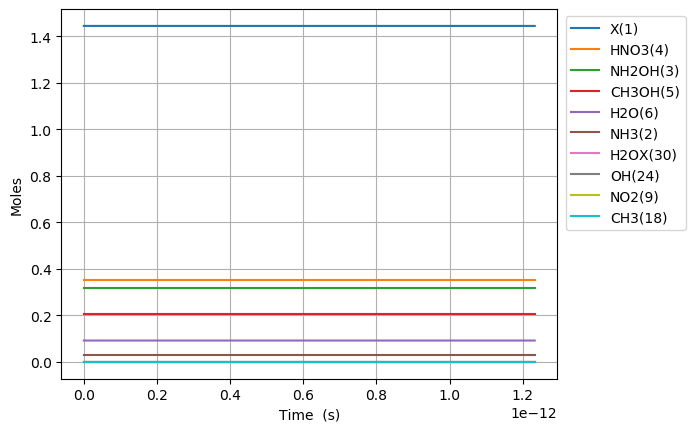

The data file committed next to this chart (first rows):
Time (s), Volume (m^3), Ne, X(1), NH3(2), NH2OH(3), HNO3(4), CH3OH(5), H2O(6), N2(7), O2(8), NO2(9), NO(10), N2O(11), CO2(12), H2(13), CO(14), CH4(15), C2H6(16), CH2O(17), CH3(18), C3H8(19), H(20), C2H5(21)
0.0, 0.0582, 0.0, 1.445, 0.03108, 0.3194, 0.3505, 0.207, 0.09202, 0.0, 0.0, 0.0, 0.0, 0.0, 0.0, 0.0, 0.0, 0.0, 0.0, 0.0, 0.0, 0.0, 0.0, 0.0
1.6601930438060022e-26, 0.0582, 0.0, 1.445, 0.03108, 0.3194, 0.3505, 0.207, 0.09202, 0.0, 2.4815083047066346e-79, 8.941297674580068e-27, 4.9630161680653345e-79, 0.0, -6.407234895900959e-168, 2.2431812110336323e-75, 1.009331974410426e-124, 3.4937881751178756e-65, 1.8141495874432269e-96, 3.859143195516307e-86, 5.67236803179612e-40, -2.4990003952371626e-144, 1.9319181097881664e-51, 4.816397063850602e-101
4.648540522656806e-26, 0.0582, 0.0, 1.445, 0.03108, 0.3194, 0.3505, 0.207, 0.09202, 0.0, 3.750055350072673e-78, 2.5035633488824188e-26, 7.500110033180348e-78, 0.0, 1.2372391018608051e-166, 1.354881451519344e-74, 2.8464784709747467e-123, 2.1102480577711963e-64, 2.7404324372884456e-95, 5.831937197064252e-85, 1.5882630489029138e-39, -2.499000395219047e-144, 5.409370707406866e-51, 7.279072277229127e-100
1.0625235480358413e-25, 0.0582, 0.0, 1.445, 0.03108, 0.3194, 0.3505, 0.207, 0.09202, 0.0, 4.034138420795491e-77, 5.722430511731244e-26, 8.068276124100472e-77, 0.0, 1.3066494077766107e-164, 6.5231709624955276e-74, 6.191713125040588e-122, 1.0159936013242784e-63, 2.947657536005738e-94, 6.2737319100869595e-84, 3.630315540349517e-39, -2.499000394328263e-144, 1.2364275902644267e-50, 7.829739483490292e-99
2.257862539576163e-25, 0.0582, 0.0, 1.445, 0.03108, 0.3194, 0.3505, 0.207, 0.09202, 0.0, 3.708068229557036e-76, 1.216016483742889e-25, 7.416135799616682e-76, 0.0, 1.0331962955137438e-162, 2.84884013884209e-73, 1.1478395042638678e-120, 4.437110982399702e-63, 2.709373661313143e-93, 5.766640494196117e-83, 7.714420523242724e-39, -2.4990003595302474e-144, 2.6274086293119065e-50, 7.196816204338944e-98
4.648540522656806e-25, 0.0582, 0.0, 1.445, 0.03108, 0.3194, 0.3505, 0.207, 0.09202, 0.0, 3.172330438637311e-75, 2.5035633488824186e-25, 6.344660313060719e-75, 0.0, 7.328571617166911e-161, 1.189334678833326e-72, 1.9728436613381108e-119, 1.852406490447498e-62, 2.3179233086558116e-92, 4.933482351429708e-82, 1.588263048902914e-38, -2.498999133689976e-144, 5.409370707406866e-50, 6.157021941255796e-97
9.429896488818093e-25, 0.0582, 0.0, 1.445, 0.03108, 0.3194, 0.3505, 0.207, 0.09202, 0.0, 2.6229441535210338e-74, 5.0786570791614775e-25, 5.245887840539101e-74, 0.0, 4.939385501498996e-159, 4.858820236627513e-72, 3.269846430801334e-118, 7.567684938832324e-62, 1.916503536786559e-91, 4.079098612356506e-81, 3.221905042060197e-38, -2.4989580125862934e-144, 1.0973294863596784e-49, 5.090744244291e-96
1.8992608421140666e-24, 0.0582, 0.0, 1.445, 0.03108, 0.3194, 0.3505, 0.207, 0.09202, 0.0, 2.132934624889187e-73, 1.0228844539719595e-24, 4.2658688704259094e-73, 0.0, 3.250875085262879e-157, 1.964012828118782e-71, 5.324106194699823e-117, 3.0589792491481055e-61, 1.5584688202479106e-90, 3.317055247612939e-80, 6.489189028374762e-38, -2.4976110332243167e-144, 2.2101143175976615e-49, 4.1397086193837783e-95
3.811803228578581e-24, 0.0582, 0.0, 1.445, 0.03108, 0.3194, 0.3505, 0.207, 0.09202, 0.0, 1.7202890458363688e-72, 2.0529219460835835e-24, 3.4405777857112324e-72, 0.0, 2.1194311408417104e-155, 7.897209222530114e-71, 8.593157704012791e-116, 1.2300021022029479e-60, 1.2569615602275683e-89, 2.6753252257785648e-79, 1.3023757001003892e-37, -2.4540035848420334e-144, 4.435683980073628e-49, 3.338824967314894e-94
7.63688800150761e-24, 0.0582, 0.0, 1.445, 0.03108, 0.3194, 0.3505, 0.207, 0.09202, 0.0, 1.3818297149473676e-71, 4.1129969303068306e-24, 2.763659184129816e-71, 0.0, 1.3814848418185072e-153, 3.1671341264633824e-70, 1.3809066432855247e-114, 4.932858561719874e-60, 1.0096598814068049e-88, 2.1489667117724207e-78, 2.6092892946262157e-37, -1.0504476576791951e-144, 8.886823305025553e-49, 2.681925786294579e-93
1.5287057547365668e-23, 0.0582, 0.0, 1.445, 0.03108, 0.3194, 0.3505, 0.207, 0.09202, 0.0, 1.1077075527397614e-70, 8.233146898753326e-24, 2.2154149084685195e-70, 0.0, 9.082398192169147e-152, 1.2685056325223724e-69, 2.2142850682227572e-113, 1.975716390051631e-59, 8.093673657452245e-88, 1.7226628082081069e-77, 5.223116483677868e-37, 4.399363912193244e-143, 1.7789101954929392e-48, 2.1498954734840337e-92
3.0587396639081785e-23, 0.0582, 0.0, 1.445, 0.03108, 0.3194, 0.3505, 0.207, 0.09202, 0.0, 8.870644325475578e-70, 1.6473446835646315e-23, 1.7741287073265301e-69, 0.0, 6.095459021177682e-150, 5.07732845963202e-69, 3.5467995457787606e-112, 7.908014425715939e-59, 6.481503184107953e-87, 1.3795273875801705e-76, 1.0450770861781173e-36, 1.4874925011870478e-141, 3.5593659254736997e-48, 1.721660020733577e-91
6.118807482251402e-23, 0.0582, 0.0, 1.445, 0.03108, 0.3194, 0.3505, 0.207, 0.09202, 0.0, 7.100110778038352e-69, 3.295404670943229e-23, 1.4200220293288578e-68, 0.0, 4.254764503294729e-148, 2.0315928233055575e-68, 5.678264569460494e-111, 3.1642358368664557e-58, 5.187829533778958e-86, 1.1041810395922889e-75, 2.0906079617987785e-36, 4.771289211824718e-140, 7.120277385435196e-48, 1.3780258142260755e-90
1.2238943118937849e-22, 0.0582, 0.0, 1.445, 0.03108, 0.3194, 0.3505, 0.207, 0.09202, 0.0, 5.681527100755705e-68, 6.591524645700425e-23, 1.136305319102507e-67, 0.0, 3.1731158591329347e-146, 8.127694881491118e-68, 9.088664382965274e-110, 1.2659003774104107e-57, 4.1513146782771044e-85, 8.83568538111943e-75, 4.181669713040101e-36, 1.5274608697857133e-138, 1.424210030535808e-47, 1.1026998386114086e-89
2.447921439231074e-22, 0.0582, 0.0, 1.445, 0.03108, 0.3194, 0.3505, 0.207, 0.09202, 0.0, 4.5457971421884374e-67, 1.3183764595214818e-22, 9.091593475885453e-67, 0.0, 2.6060366992387186e-144, 3.251343105841881e-67, 1.4546958975505134e-108, 5.0640136243170513e-57, 3.321472214455645e-84, 7.069443239904011e-74, 8.363793215522745e-36, 4.888796090158926e-137, 2.8485746145203417e-47, 8.82271559416591e-89
4.895975693905653e-22, 0.0582, 0.0, 1.445, 0.03108, 0.3194, 0.3505, 0.207, 0.09202, 0.0, 3.636867912435221e-66, 2.63682444942436e-22, 7.273735178036362e-66, 0.0, 2.4039042257068826e-142, 1.300590608269259e-66, 2.328670828144563e-107, 2.0256878755966299e-56, 2.6573459705646794e-83, 5.65591258777803e-73, 1.6728040220488035e-35, 1.5645610115251875e-135, 5.6973037824892395e-47, 7.058619256713347e-88
9.79208420325481e-22, 0.0582, 0.0, 1.445, 0.03108, 0.3194, 0.3505, 0.207, 0.09202, 0.0, 2.909586412232164e-65, 5.273720429230117e-22, 5.819172306980686e-65, 0.0, 2.4805445259882335e-140, 5.202471834019502e-66, 3.729198295358016e-106, 8.102916357060487e-56, 2.1259440581051343e-82, 4.524873272934664e-72, 3.3456534230418613e-35, 5.006829153448134e-134, 1.1394762118426354e-46, 5.647074123377108e-87
1.9584301221953124e-21, 0.0582, 0.0, 1.445, 0.03108, 0.3194, 0.3505, 0.207, 0.09202, 0.0, 2.3277059632613665e-64, 1.054751238884163e-21, 4.6554115125292704e-64, 0.0, 2.7933395229104946e-138, 2.0810127477392674e-65, 5.977054217611794e-105, 3.24119951405212e-55, 1.7007821595561298e-81, 3.6199559003066907e-71, 6.691352225027977e-35, 1.602222755591568e-132, 2.2789678790297874e-46, 4.517730786995096e-86
3.916873525934975e-21, 0.0582, 0.0, 1.445, 0.03108, 0.3194, 0.3505, 0.207, 0.09202, 0.0, 1.8621795041117556e-63, 2.1095096308064655e-21, 3.7243586770261205e-63, 0.0, 3.331140967916071e-136, 8.324116089444787e-65, 9.596122599264445e-104, 1.2964863998955032e-54, 1.3606364929558457e-80, 2.8959876332037487e-70, 1.3382749829000206e-34, 5.1271727009574e-131, 4.5579512134030025e-46, 3.614213225131607e-85
7.833760333414301e-21, 0.0582, 0.0, 1.445, 0.03108, 0.3194, 0.3505, 0.207, 0.09202, 0.0, 1.4897494967129522e-62, 4.2190264146510706e-21, 2.979498728466943e-62, 0.0, 4.107484092261713e-134, 3.329673111523388e-64, 1.5458676981852103e-102, 5.18595878815845e-54, 1.0885135005054801e-79, 2.3167992717813206e-69, 2.6765545036944665e-34, 1.6407048456594696e-129, 9.115917882145079e-46, 2.891382018363132e-84
1.5667533948372955e-20, 0.0582, 0.0, 1.445, 0.03108, 0.3194, 0.3505, 0.207, 0.09202, 0.0, 1.1918019547442768e-61, 8.438059982340282e-21, 2.3836036975209655e-61, 0.0, 5.15749787094817e-132, 1.3318855045836044e-63, 2.506934668349482e-101, 2.0743861529798252e-53, 8.708125228639906e-79, 1.8534430835193776e-68, 5.353113545283358e-34, 5.25027083632632e-128, 1.8231851219611826e-45, 2.313110190002371e-83
3.133508117829026e-20, 0.0582, 0.0, 1.445, 0.03108, 0.3194, 0.3505, 0.207, 0.09202, 0.0, 9.53442506745887e-61, 1.6876127117718706e-20, 1.9068848439175354e-60, 0.0, 6.537544654149709e-130, 5.32766193687096e-63, 4.1184313836441173e-100, 8.297549887340913e-53, 6.966507072756927e-78, 1.4827559332546292e-67, 1.0706231628461143e-33, 1.680089120463078e-126, 3.6463717894475695e-45, 1.8504899821283885e-82
6.267017563812487e-20, 0.0582, 0.0, 1.445, 0.03108, 0.3194, 0.3505, 0.207, 0.09202, 0.0, 7.627543825770754e-60, 3.3752261388475546e-20, 1.525508629494693e-59, 0.0, 8.327063387385712e-128, 2.131158677324809e-62, 6.9329552117494505e-99, 3.3190210100096117e-52, 5.5732084141448534e-77, 1.1862053331796336e-66, 2.141246779481671e-33, 5.376289110026973e-125, 7.292745124392491e-45, 1.4803927177536562e-81
1.2534036455779408e-19, 0.0582, 0.0, 1.445, 0.03108, 0.3194, 0.3505, 0.207, 0.09202, 0.0, 6.102036569338427e-59, 6.750452992998924e-20, 1.2204072053400925e-58, 0.0, 1.0632405093436782e-125, 8.525381865403696e-62, 1.219180838990009e-97, 1.3276086150094266e-51, 4.458567833691871e-76, 9.489645011741354e-66, 4.282494012752785e-33, 1.7204131431361137e-123, 1.4585491794170922e-44, 1.1843144670233735e-80
2.506807423971325e-19, 0.0582, 0.0, 1.445, 0.03108, 0.3194, 0.3505, 0.207, 0.09202, 0.0, 4.8816298589595434e-58, 1.3500906701301663e-19, 9.763258849698237e-58, 0.0, 1.3592687442959642e-123, 3.410749658143527e-61, 2.302394323357045e-96, 5.310434881976129e-51, 3.566854707903944e-75, 7.591716947914906e-65, 8.564988479295012e-33, 5.505323062719742e-122, 2.9170985133282133e-44, 9.474516907468916e-80
5.013614980758094e-19, 0.0582, 0.0, 1.445, 0.03108, 0.3194, 0.3505, 0.207, 0.09202, 0.0, 3.905304128563171e-57, 2.700181411790714e-19, 7.810607562549616e-57, 0.0, 1.7387893634901461e-121, 1.364777230262733e-60, 4.809286348181982e-95, 2.1241740371199232e-50, 2.853483942703345e-74, 6.0733739337406775e-64, 1.7129977412379468e-32, 1.7617035408198027e-120, 5.8341971809722e-44, 7.579613994487933e-79
7.520422537544862e-19, 0.0582, 0.0, 1.445, 0.03108, 0.3194, 0.3505, 0.207, 0.09202, 0.0, 1.1593871835349403e-56, 4.050272153451261e-19, 2.3187741608674115e-56, 0.0, 1.168960533126003e-120, 2.9009571135596755e-60, 2.0447615971338626e-94, 4.513869881503284e-50, 8.471280603721345e-74, 1.8030329182543774e-63, 2.569496634546392e-32, 8.428306452996781e-120, 8.751295848437928e-44, 2.250197944144374e-78
1.002723009433163e-18, 0.0582, 0.0, 1.445, 0.03108, 0.3194, 0.3505, 0.207, 0.09202, 0.0, 2.5262436768111576e-56, 5.400362895111808e-19, 5.052486904317984e-56, 0.0, 5.37799973218921e-120, 4.950032264425992e-60, 6.083488832159082e-94, 7.700131021279777e-50, 1.8458474755943445e-73, 3.928713870145367e-63, 3.4259955278548375e-32, 2.789478725486946e-119, 1.16683945157254e-43, 4.903062935917714e-78
1.5040845207905168e-18, 0.0582, 0.0, 1.445, 0.03108, 0.3194, 0.3505, 0.207, 0.09202, 0.0, 7.332906149208012e-56, 8.100544378432903e-19, 1.4665810994224144e-55, 0.0, 6.550779975897012e-119, 1.025355285852851e-59, 3.004116092984546e-93, 1.5942143279550509e-49, 5.3579258519397605e-73, 1.1403844514806599e-62, 5.138993314471729e-32, 1.627571753346626e-118, 1.7502591849881982e-43, 1.4232079305242938e-77
2.0054460321478707e-18, 0.0582, 0.0, 1.445, 0.03108, 0.3194, 0.3505, 0.207, 0.09202, 0.0, 1.603623878194678e-55, 1.0800725861753997e-18, 3.2072474711772997e-55, 0.0, 3.028976643380271e-118, 1.744732197843908e-59, 9.316369864948852e-93, 2.7113410228854483e-49, 1.1717179599653202e-72, 2.4938921888613564e-62, 6.851991101088619e-32, 5.415128035500815e-118, 2.3336789183383048e-43, 3.1123952421936943e-77
2.5068075435052242e-18, 0.0582, 0.0, 1.445, 0.03108, 0.3194, 0.3505, 0.207, 0.09202, 0.0, 3.008616646889664e-55, 1.3500907345075092e-18, 6.017232758682695e-55, 0.0, 1.110086586719891e-117, 2.666922125294926e-59, 2.3897869386658533e-92, 4.1423164346656906e-49, 2.1983023623843162e-72, 4.678881162210722e-62, 8.56498888770551e-32, 1.4601162823643996e-117, 2.917098651618178e-43, 5.839277067828345e-77
3.509530566219931e-18, 0.0582, 0.0, 1.445, 0.03108, 0.3194, 0.3505, 0.207, 0.09202, 0.0, 8.232123286736703e-55, 1.890127031171728e-18, 1.6464245109351526e-54, 0.0, 1.718532207390168e-116, 5.1343773401358e-59, 1.3014593936328664e-91, 7.965527560895171e-49, 6.014955772906718e-72, 1.2802271306691042e-61, 1.1990984460939291e-31, 8.607914351121331e-117, 4.083938117962812e-43, 1.5977325917368758e-76
5.514976611649346e-18, 0.0582, 0.0, 1.445, 0.03108, 0.3194, 0.3505, 0.207, 0.09202, 0.0, 3.2693736903917743e-54, 2.970199624500166e-18, 6.538746799310046e-54, 0.0, 5.659947832154344e-115, 1.255714931377922e-58, 1.344761300043499e-90, 1.943347428132258e-48, 2.388829402554636e-71, 5.084400163781454e-61, 1.8842975607406856e-31, 9.483246703141908e-116, 6.417617049796888e-43, 6.345367674609604e-76
7.520422657078761e-18, 0.0582, 0.0, 1.445, 0.03108, 0.3194, 0.3505, 0.207, 0.09202, 0.0, 8.185330384937389e-54, 4.050272217828604e-18, 1.6370659314075234e-53, 0.0, 3.6476867567595945e-114, 2.3314578269832483e-58, 5.602429031869289e-90, 3.600116787941616e-48, 5.980765658764196e-71, 1.2729500843567957e-60, 2.569496675387442e-31, 4.0413385010075316e-115, 8.751295980489733e-43, 1.5886507860273865e-75
1.153131474793759e-17, 0.0582, 0.0, 1.445, 0.03108, 0.3194, 0.3505, 0.207, 0.09202, 0.0, 2.9921159135217998e-53, 6.21041740448548e-18, 5.984231294881698e-53, 0.0, 9.475235005478256e-113, 5.4940312643008244e-58, 5.037403534518497e-89, 8.443118503621076e-48, 2.1862457910756554e-70, 4.6532198767832873e-60, 3.9398949046809545e-31, 3.743904240692151e-114, 1.3418653838452758e-42, 5.807251600556887e-75
1.9553098929655252e-17, 0.0582, 0.0, 1.445, 0.03108, 0.3194, 0.3505, 0.207, 0.09202, 0.0, 1.5000048410722455e-52, 1.0530707777799233e-17, 3.000009415361568e-52, 0.0, 4.946358875134452e-111, 1.5934331967866932e-57, 7.805977745396076e-88, 2.424687144870868e-47, 1.0960067608234423e-69, 2.3327479761748455e-59, 6.68069136326798e-31, 5.929982300996012e-113, 2.2753369540688397e-42, 2.911286115218346e-74
3.559666729309057e-17, 0.0582, 0.0, 1.445, 0.03108, 0.3194, 0.3505, 0.207, 0.09202, 0.0, 9.309733829451566e-52, 1.9171288524426735e-17, 1.8619466003123145e-51, 0.0, 3.936232749339572e-109, 5.384820598874286e-57, 1.697367660800826e-86, 8.032494269600507e-47, 6.802332191976038e-69, 1.4478128439809259e-58, 1.2162284280442032e-30, 1.3070776443410499e-111, 4.142280089039912e-42, 1.806880757443868e-73
6.768380401996121e-17, 0.0582, 0.0, 1.445, 0.03108, 0.3194, 0.3505, 0.207, 0.09202, 0.0, 6.525598278327308e-51, 3.6452450017681746e-17, 1.305119539604624e-50, 0.0, 3.936501258332241e-107, 2.0237860213090431e-56, 4.4438844034594073e-85, 2.9036315866694066e-46, 4.768051165989585e-68, 1.0148351365463965e-57, 2.312547011479013e-30, 3.448579718140945e-110, 7.876166337077975e-42, 1.266521489864446e-72
1.3185807747370247e-16, 0.0582, 0.0, 1.445, 0.03108, 0.3194, 0.3505, 0.207, 0.09202, 0.0, 4.880186207546029e-50, 7.101477300419177e-17, 9.760371547127967e-50, 0.0, 4.442212979643789e-105, 8.268093867869093e-56, 1.2835745104343252e-83, 1.1019674524294442e-45, 3.565799876835295e-67, 7.589471838551946e-57, 4.505184178348632e-30, 1.0002293725650507e-108, 1.534393874553864e-41, 9.471714994968157e-72
1.9603235092744375e-16, 0.0582, 0.0, 1.445, 0.03108, 0.3194, 0.3505, 0.207, 0.09202, 0.0, 1.520529443783829e-49, 1.0557709599070178e-16, 3.0410586171343378e-49, 0.0, 3.7144377105964607e-104, 1.9354621705346752e-55, 7.13985625907372e-83, 2.4356088459226528e-45, 1.1110034479801627e-66, 2.3646670234513945e-56, 6.69782134521825e-30, 5.569888274419108e-108, 2.2811711037179695e-41, 2.9511213139180577e-71
2.60206624381185e-16, 0.0582, 0.0, 1.445, 0.03108, 0.3194, 0.3505, 0.207, 0.09202, 0.0, 3.435591842291905e-49, 1.4013941897721179e-16, 6.871183073547624e-49, 0.0, 1.9410034693061177e-103, 3.5950218862447116e-55, 2.5453990329320773e-82, 4.2912872670864766e-45, 2.510279822757211e-66, 5.342896034482361e-56, 8.89045851208787e-30, 1.98708821904201e-107, 3.027948321200256e-41, 6.6679723652572525e-71
3.2438089783492627e-16, 0.0582, 0.0, 1.445, 0.03108, 0.3194, 0.3505, 0.207, 0.09202, 0.0, 6.515240673387391e-49, 1.747017419637218e-16, 1.3030480188008558e-48, 0.0, 7.70797583100472e-103, 5.8744300635491036e-55, 7.076464190934271e-82, 6.669002684304845e-45, 4.760483187054287e-66, 1.0132243629475367e-55, 1.1083095678957488e-29, 5.526945870257029e-107, 3.77472552700087e-41, 1.2645112329224114e-70
4.527294447424088e-16, 0.0582, 0.0, 1.445, 0.03108, 0.3194, 0.3505, 0.207, 0.09202, 0.0, 1.7214080274592782e-48, 2.438263879367418e-16, 3.442815748758035e-48, 0.0, 7.476657936120682e-102, 1.2548426398127614e-54, 3.487683689784926e-81, 1.299054445359387e-44, 1.2577791648208703e-65, 2.6770654215731e-55, 1.5468370012696722e-29, 2.725643350786409e-106, 5.268279903557615e-41, 3.3409967433073104e-70
5.810779916498913e-16, 0.0582, 0.0, 1.445, 0.03108, 0.3194, 0.3505, 0.207, 0.09202, 0.0, 3.5879161784977394e-48, 3.129510339097618e-16, 7.175831718867695e-48, 0.0, 3.582228530359318e-101, 2.2510409747461195e-54, 1.1348893015006965e-80, 2.1400234036580735e-44, 2.621578465100383e-65, 5.579784794622849e-55, 1.9853644346435954e-29, 8.871940851454724e-106, 6.761834233389371e-41, 6.963611227788419e-70
7.094265385573738e-16, 0.0582, 0.0, 1.445, 0.03108, 0.3194, 0.3505, 0.207, 0.09202, 0.0, 6.489206081005986e-48, 3.8207567988278175e-16, 1.2978411007876119e-47, 0.0, 1.2832440771421297e-100, 3.634254040144575e-54, 2.9491088711303257e-80, 3.189807132641676e-44, 4.741460522270801e-65, 1.009175566501996e-54, 2.4238918680175183e-29, 2.3059093137909858e-105, 8.255388516497357e-41, 1.2594583060757706e-69
9.661236323723388e-16, 0.0582, 0.0, 1.445, 0.03108, 0.3194, 0.3505, 0.207, 0.09202, 0.0, 1.6323116564271818e-47, 5.203249718288217e-16, 3.264623022540051e-47, 0.0, 1.3784337596693383e-99, 7.788319778741194e-54, 1.431598093331396e-79, 5.915818869548333e-44, 1.1926792249125372e-64, 2.5385062826165352e-54, 3.300946734765364e-29, 1.1196860996706634e-104, 1.1242496942546802e-40, 3.168073949460403e-69
1.2228207261873038e-15, 0.0582, 0.0, 1.445, 0.03108, 0.3194, 0.3505, 0.207, 0.09202, 0.0, 3.3068087174986264e-47, 6.585742637748616e-16, 6.613616846865755e-47, 0.0, 6.920261296452106e-99, 1.4168025034728785e-53, 4.624271030793357e-79, 9.47708958278839e-44, 2.4161820094778103e-64, 5.1426176317058385e-54, 4.1780016015132085e-29, 3.617269419225481e-104, 1.4229605181715433e-40, 6.418023489880831e-69
1.4795178200022688e-15, 0.0582, 0.0, 1.445, 0.03108, 0.3194, 0.3505, 0.207, 0.09202, 0.0, 5.855709838818411e-47, 7.968235557209015e-16, 1.171141863617126e-46, 0.0, 2.483853174943262e-98, 2.3221429679468227e-53, 1.1840810516620345e-78, 1.387361919974957e-43, 4.2785845732188545e-64, 9.106567460013178e-54, 5.055056468261052e-29, 9.263147724026473e-104, 1.7216713234012684e-40, 1.1365061152944776e-68
1.992912007632199e-15, 0.0582, 0.0, 1.445, 0.03108, 0.3194, 0.3505, 0.207, 0.09202, 0.0, 1.430956428092068e-46, 1.0733221396129808e-15, 2.861912601681799e-46, 0.0, 2.2072074464461592e-97, 5.114071576101078e-53, 5.355600325144965e-78, 2.517245485395798e-43, 1.0455552386828118e-63, 2.225366625643695e-53, 6.809166201756737e-29, 4.190234883391702e-103, 2.31909287780307e-40, 2.7772734237370117e-68
3.0197003828920596e-15, 0.0582, 0.0, 1.445, 0.03108, 0.3194, 0.3505, 0.207, 0.09202, 0.0, 4.977806871717039e-46, 1.6263193073971387e-15, 9.955612858107693e-46, 0.0, 4.924662323770533e-96, 1.5878523936604502e-52, 4.519719086012517e-77, 5.7793229803454535e-43, 3.6371282519164025e-63, 7.741287619769661e-53, 1.0317385668748098e-28, 3.5366672007059756e-102, 3.513935762402491e-40, 9.661182172924695e-68
3.943809920625934e-15, 0.0582, 0.0, 1.445, 0.03108, 0.3194, 0.3505, 0.207, 0.09202, 0.0, 1.108876933857555e-45, 2.124016758402881e-15, 2.217753670496127e-45, 0.0, 2.7911640365642958e-95, 3.343496291520356e-52, 1.6616908903331324e-76, 9.857826222033514e-43, 8.10221796057861e-63, 1.7244813832961387e-52, 1.347478318904031e-28, 1.3003275692937265e-101, 4.589294102990474e-40, 2.1521650681591375e-67
4.867919458359808e-15, 0.0582, 0.0, 1.445, 0.03108, 0.3194, 0.3505, 0.207, 0.09202, 0.0, 2.0852533185480592e-45, 2.6217142094086215e-15, 4.170506266223999e-45, 0.0, 1.1039564232462766e-94, 6.0615446476117085e-52, 4.65685966352022e-76, 1.5018824002396232e-42, 1.5236295727715574e-62, 3.242903173017533e-52, 1.663218070933251e-28, 3.644252842243064e-101, 5.664652201522663e-40, 4.047166293584853e-67
6.716138533827557e-15, 0.0582, 0.0, 1.445, 0.03108, 0.3194, 0.3505, 0.207, 0.09202, 0.0, 5.4762307865320267e-45, 3.617109111420102e-15, 1.0952460599090629e-44, 0.0, 1.1483012692293934e-93, 1.522179031877194e-51, 2.365377538122649e-75, 2.8588301820055225e-42, 4.001311063488383e-62, 8.516416703840236e-52, 2.2946975749916884e-28, 1.85111184130154e-100, 7.815367672595577e-40, 1.0628548799325623e-66
8.564357609295306e-15, 0.0582, 0.0, 1.445, 0.03108, 0.3194, 0.3505, 0.207, 0.09202, 0.0, 1.1355468212436412e-44, 4.61250401343158e-15, 2.2710934405249347e-44, 0.0, 5.8561265512320954e-93, 3.0742427703356483e-51, 7.853770840921884e-75, 4.648775371584043e-42, 8.297086510900393e-62, 1.7659573333205532e-51, 2.926177079050121e-28, 6.146377234388777e-100, 9.96608217597303e-40, 2.2039273496634546e-66
1.0412576684763054e-14, 0.0582, 0.0, 1.445, 0.03108, 0.3194, 0.3505, 0.207, 0.09202, 0.0, 2.040771663260602e-44, 5.607898915443053e-15, 4.0815429635603555e-44, 0.0, 2.1479920509137316e-92, 5.429728511228857e-51, 2.0518658172699156e-74, 6.871717697376928e-42, 1.4911282143807122e-61, 3.173727068709381e-51, 3.55765658310855e-28, 1.6058153500813999e-99, 1.2116795712006675e-39, 3.9608340219316496e-66
1.2260795760230803e-14, 0.0582, 0.0, 1.445, 0.03108, 0.3194, 0.3505, 0.207, 0.09202, 0.0, 3.33177242815734e-44, 6.603293817454524e-15, 6.663544263743267e-44, 0.0, 6.446669404502334e-92, 8.75601840077926e-51, 4.5876767835664465e-74, 9.527656887939715e-42, 2.4344222143811274e-61, 5.1814402034218296e-51, 4.189136087166974e-28, 3.5904054071589673e-99, 1.4267508281048045e-39, 6.466474336327575e-66
1.4109014835698553e-14, 0.0582, 0.0, 1.445, 0.03108, 0.3194, 0.3505, 0.207, 0.09202, 0.0, 5.077023835362115e-44, 7.598688719465993e-15, 1.0154046767751638e-43, 0.0, 1.6748333745824957e-91, 1.3220494330941445e-50, 9.17942608586633e-74, 1.2616592671979234e-41, 3.709622993243732e-61, 7.895585902553673e-51, 4.820615591225394e-28, 7.184048100791072e-99, 1.6418219883448536e-39, 9.85374753054461e-66
1.7805452986634052e-14, 0.0582, 0.0, 1.445, 0.03108, 0.3194, 0.3505, 0.207, 0.09202, 0.0, 1.0204177527815788e-43, 9.589478523488921e-15, 2.0408353240770564e-43, 0.0, 8.471018905985607e-91, 2.6233532060424933e-50, 2.911229830705144e-73, 2.0093452936020014e-41, 7.455874309801485e-61, 1.5869131768618268e-50, 6.08357459934222e-28, 2.2784235320157793e-98, 2.071964018973188e-39, 1.980478965168755e-65
2.150189113756955e-14, 0.0582, 0.0, 1.445, 0.03108, 0.3194, 0.3505, 0.207, 0.09202, 0.0, 1.7970030346234313e-43, 1.1580268327511838e-14, 3.594005749641413e-43, 0.0, 3.1249399964560938e-90, 4.580789646938939e-50, 7.441400919467038e-73, 2.9302296322124956e-41, 1.3130140791809575e-60, 2.7946277754685535e-50, 7.346533607459029e-28, 5.8239212839359015e-98, 2.502105663366532e-39, 3.4877153996141902e-65
2.519832928850505e-14, 0.0582, 0.0, 1.445, 0.03108, 0.3194, 0.3505, 0.207, 0.09202, 0.0, 2.8922380019988313e-43, 1.3571058131534744e-14, 5.784475489599519e-43, 0.0, 9.346568838539674e-90, 7.328264263028882e-50, 1.6403087152406936e-72, 4.0243120665296526e-41, 2.1132681157449677e-60, 4.497893714100128e-50, 8.609492615575823e-28, 1.2837734583913364e-97, 2.9322469218055415e-39, 5.613403441488474e-65
... 50 more rows
